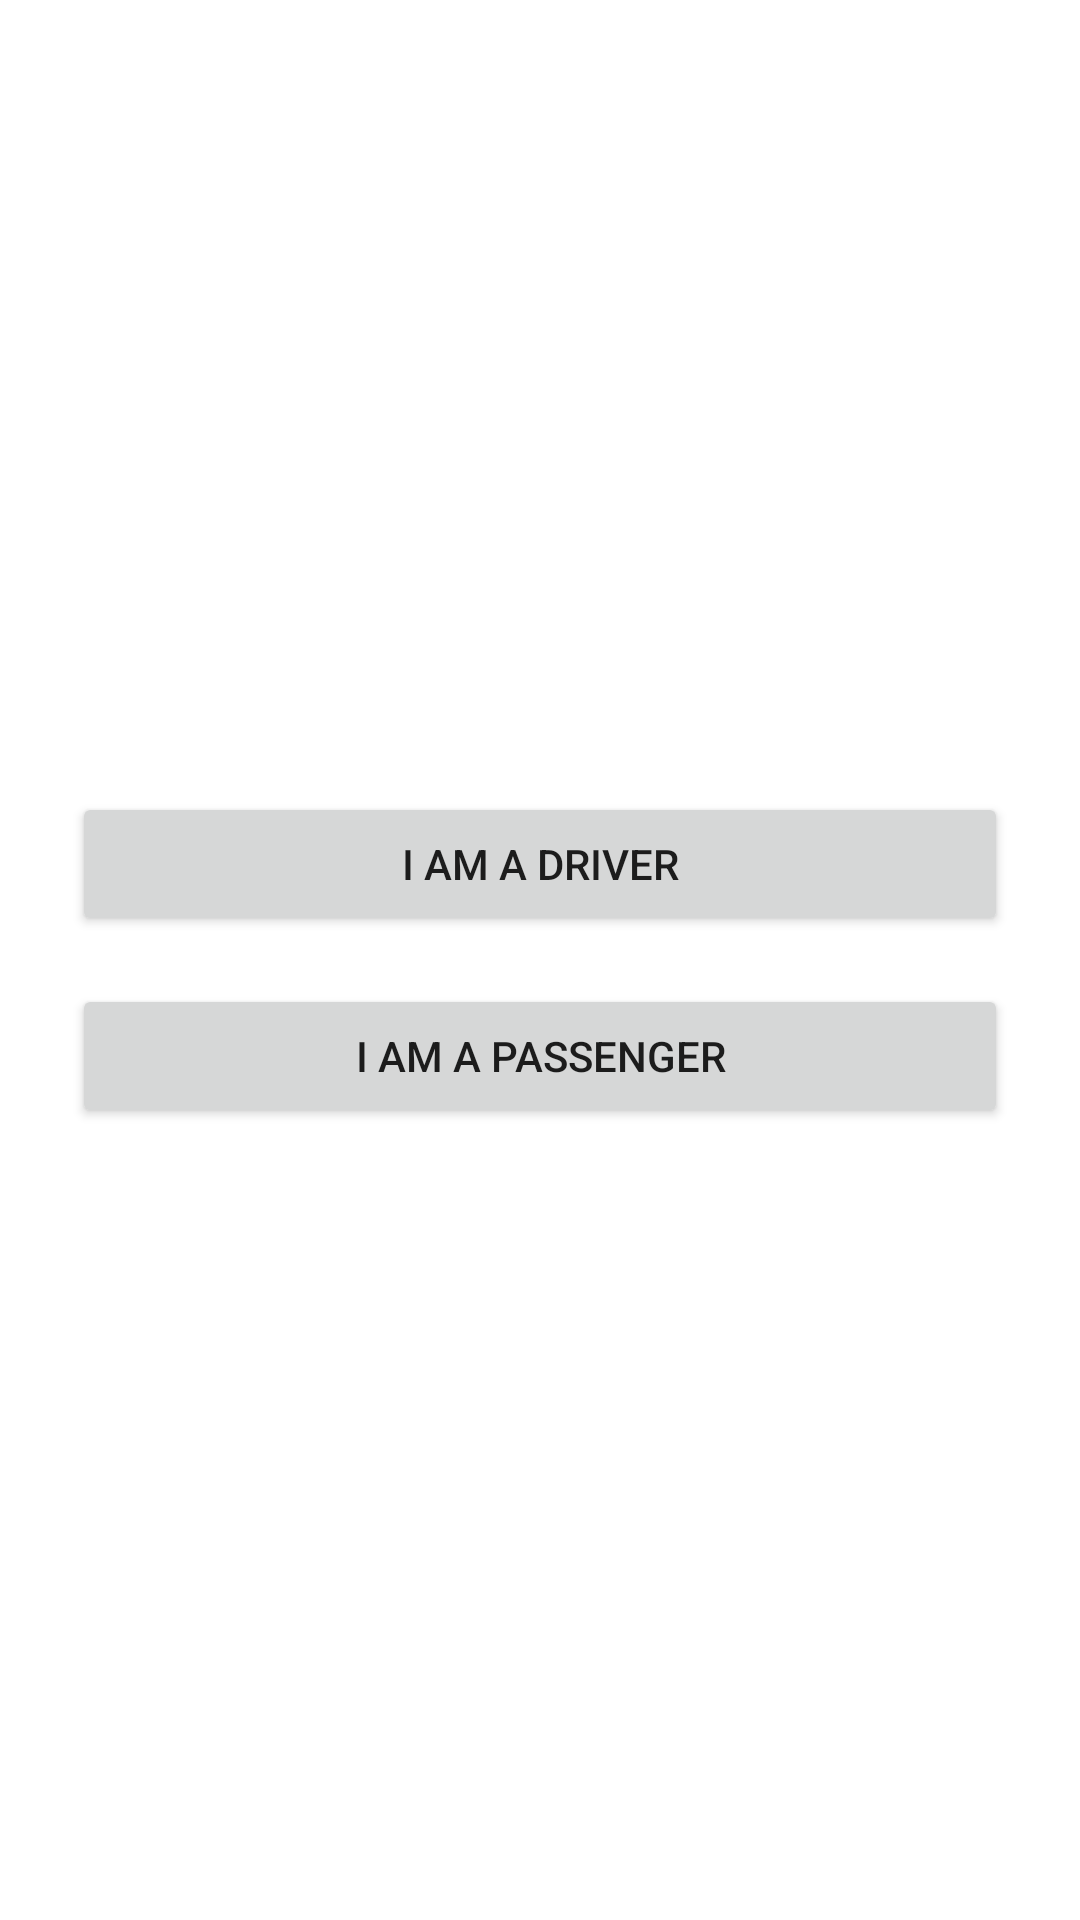

Write the Android layout XML for this screen, with the resource values it uses.
<!-- AndroidManifest.xml: application theme Theme.TrackingBus -->
<!-- res/layout/activity_role_selection.xml -->
<?xml version="1.0" encoding="utf-8"?>
<LinearLayout xmlns:android="http://schemas.android.com/apk/res/android"
    android:orientation="vertical"
    android:gravity="center"
    android:padding="24dp"
    android:layout_width="match_parent"
    android:layout_height="match_parent">

    <Button
        android:id="@+id/btnDriver"
        android:text="I am a Driver"
        android:layout_width="match_parent"
        android:layout_height="wrap_content" />

    <Button
        android:id="@+id/btnPassenger"
        android:text="I am a Passenger"
        android:layout_width="match_parent"
        android:layout_height="wrap_content"
        android:layout_marginTop="16dp" />

</LinearLayout>
<!-- resources referenced by this layout -->
<resources>
  <style name="Theme.TrackingBus" parent="Theme.MaterialComponents.DayNight.NoActionBar">
          <item name="colorPrimary">@color/purple_500</item>
          <item name="colorPrimaryVariant">@color/purple_700</item>
          <item name="colorOnPrimary">@color/white</item>
      </style>
  <!-- not gathered from this repository: default colours our renderer supplied (Android Studio template values) -->
  <color name="purple_500">#FF6200EE</color>
  <color name="purple_700">#FF3700B3</color>
  <color name="white">#FFFFFFFF</color>
</resources>
